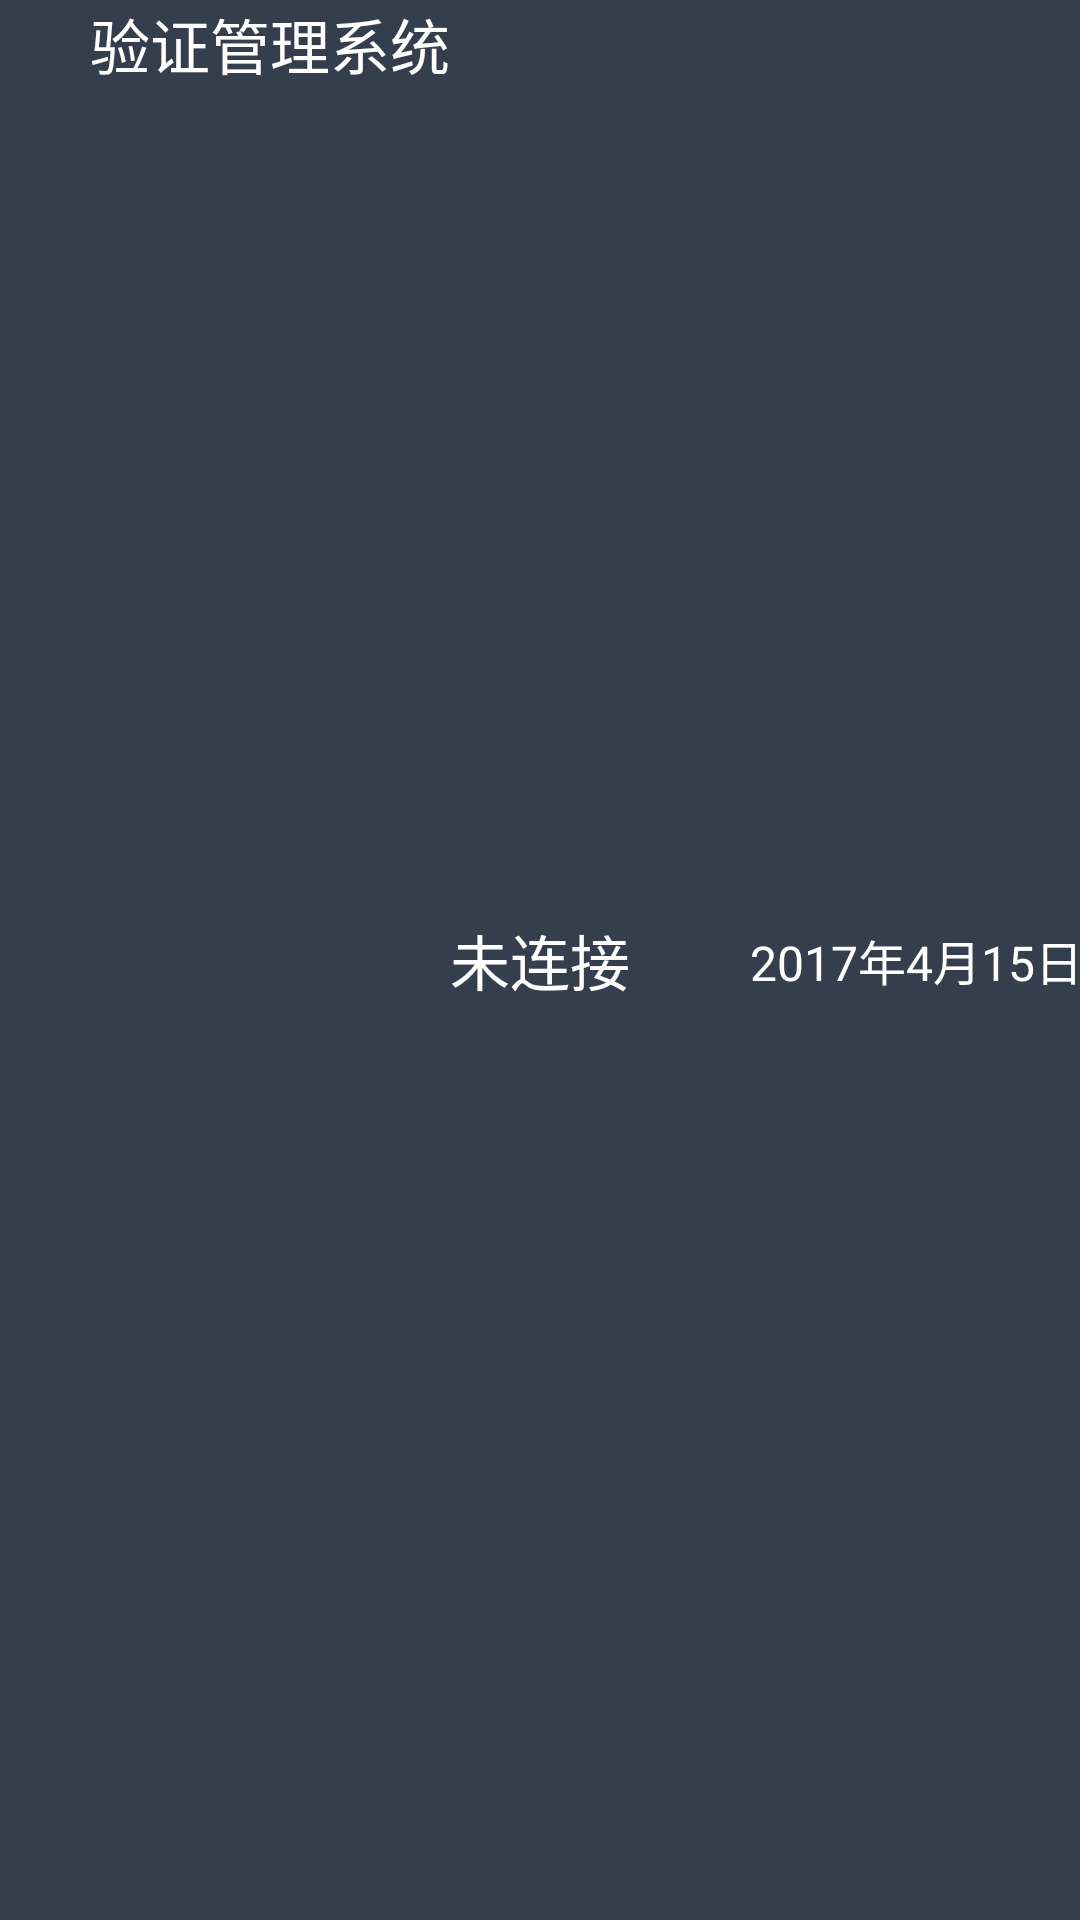

This screen was rendered from an Android layout file. Write that file and the resources it references.
<!-- AndroidManifest.xml: application theme AppTheme -->
<!-- res/layout/top_title_bar.xml -->
<?xml version="1.0" encoding="utf-8"?>
<LinearLayout xmlns:android="http://schemas.android.com/apk/res/android"
    xmlns:tools="http://schemas.android.com/tools"
    android:layout_width="match_parent"
    android:layout_height="match_parent"
    android:background="@color/mainTopBarBackColor"
    android:orientation="horizontal">

    <RelativeLayout
        android:id="@+id/top_left_title_bar_ly"
        android:layout_width="0dp"
        android:layout_height="match_parent"
        android:layout_weight="1"
        android:gravity="center_vertical">

        <RelativeLayout
            android:id="@+id/top_left_title_bar_home_ly"
            android:layout_width="wrap_content"
            android:layout_height="match_parent"
            android:gravity="center_vertical">
            >

            <TextView
                android:layout_width="wrap_content"
                android:layout_height="wrap_content"
                android:layout_marginLeft="@dimen/normal_margin"
                android:gravity="center_vertical"
                android:text="@string/top_title_home_name"
                android:textColor="@color/textWhiteColor"
                android:textSize="@dimen/top_title_large_text_size" />

        </RelativeLayout>


        <LinearLayout
            android:id="@+id/top_left_title_bar_function_ly"
            android:layout_width="wrap_content"
            android:layout_height="match_parent"
            android:orientation="horizontal"
            android:gravity="center_vertical"
            android:visibility="gone"
            >

            <LinearLayout
                android:id="@+id/title_bar_back_ly"
                android:layout_width="wrap_content"
                android:layout_height="match_parent"
                android:gravity="center_vertical"
                android:orientation="horizontal"
                android:background="@drawable/selector_top_title_back"

                >

                <ImageButton
                    android:id="@+id/title_bar_back_ib"
                    android:layout_width="wrap_content"
                    android:layout_height="wrap_content"
                    android:layout_marginLeft="@dimen/minimum_margin"
                    android:background="@drawable/arrow_left_white"
                    android:clickable="true" />

                <TextView
                    android:id="@+id/title_bar_back_tv"
                    android:layout_width="wrap_content"
                    android:layout_height="wrap_content"
                    android:layout_toRightOf="@+id/title_bar_back_ib"
                    android:gravity="center_vertical"
                    android:paddingRight="@dimen/small_margin"
                    android:text="返回"
                    android:textColor="@color/textWhiteColor"
                    android:textSize="@dimen/top_title_large_text_size" />

            </LinearLayout>


            <ImageView
                android:id="@+id/title_bar_function_icon_iv"
                android:layout_width="wrap_content"
                android:layout_height="wrap_content"
                android:layout_marginLeft="@dimen/normal_margin"
                android:layout_toRightOf="@+id/title_bar_back_ly"
                />

            <TextView
                android:id="@+id/title_bar_function_tv"
                android:layout_width="wrap_content"
                android:layout_height="@dimen/top_title_item_height"
                android:layout_toRightOf="@+id/title_bar_function_icon_iv"
                android:gravity="center_vertical"
                android:text="验证工程"
                android:textColor="@color/textWhiteColor"
                android:textSize="@dimen/top_title_large_text_size" />


        </LinearLayout>

    </RelativeLayout>

    <LinearLayout
        android:id="@+id/top_right_title_bar"
        android:layout_width="wrap_content"
        android:layout_height="match_parent"
        android:gravity="center_vertical">

        <TextView
            android:id="@+id/tv_device_status"
            android:layout_width="wrap_content"
            android:layout_height="wrap_content"
            android:minWidth="100dp"
            android:paddingRight="@dimen/view_padding"
            android:layout_toRightOf="@+id/tv_app_name"
            android:drawableLeft="@mipmap/ic_blue2"
            android:gravity="center_vertical"
            android:text="@string/label_device_unlink"
            android:textColor="@color/textWhiteColor"
            android:textSize="@dimen/top_title_large_text_size" />

        <TextView
            android:id="@+id/title_bar_clock_tv"
            android:layout_width="wrap_content"
            android:layout_height="match_parent"
            android:gravity="center_vertical"
            android:text="2017年4月15日 10:10"
            android:textColor="@color/textWhiteColor"
            android:textSize="@dimen/top_title_small_text_size" />



        <ImageView
            android:id="@+id/title_bar_wifi_level_iv"
            android:layout_width="wrap_content"
            android:layout_height="wrap_content"
            android:layout_marginLeft="@dimen/normal_margin"
            android:layout_toRightOf="@+id/title_bar_clock_tv"
            android:src="@drawable/wifi_strength_level"
            android:gravity="center_vertical" />

        <RelativeLayout
            android:id="@+id/title_bar_telephony_ly"
            android:layout_width="wrap_content"
            android:layout_height="wrap_content"
            android:layout_toRightOf="@+id/title_bar_wifi_level_iv">

            <RelativeLayout
                android:id="@+id/title_bar_has_simcard_ly"
                android:layout_width="wrap_content"
                android:layout_height="wrap_content"
                >

                <ImageView
                    android:id="@+id/title_bar_signal_level_iv"
                    android:layout_width="wrap_content"
                    android:layout_height="wrap_content"
                    android:layout_marginLeft="@dimen/minimum_margin"
                    android:src="@drawable/signal_strength_level" />

                <ImageView
                    android:id="@+id/title_bar_network_type_iv"
                    android:layout_width="wrap_content"
                    android:layout_height="wrap_content"
                    android:layout_toRightOf="@+id/title_bar_signal_level_iv"
                    android:background="@drawable/cellular_4g" />
            </RelativeLayout>

            <TextView
                android:visibility="gone"
                android:id="@+id/title_bar_no_simcard_tv"
                android:layout_width="wrap_content"
                android:layout_height="match_parent"
                android:layout_marginLeft="@dimen/minimum_margin"
                android:gravity="center_vertical"
                android:text="无SIM卡"
                android:textColor="@color/textWhiteColor"
                android:textSize="@dimen/top_title_small_text_size" />

            />
        </RelativeLayout>

        <ImageView
            android:id="@+id/title_bar_battery_iv"
            android:layout_width="wrap_content"
            android:layout_height="wrap_content"
            android:layout_gravity="center_vertical"
            android:layout_marginLeft="@dimen/small_margin"
            android:layout_marginRight="@dimen/view_padding"
            android:layout_toRightOf="@+id/title_bar_telephony_ly"
            android:src="@drawable/battery_nocharge_level" />
    </LinearLayout>

</LinearLayout>
<!-- resources referenced by this layout -->
<resources>
  <color name="mainTopBarBackColor">#353E4D</color>
  <color name="textWhiteColor">#FFFFFF</color>
  <dimen name="minimum_margin">10dp</dimen>
  <dimen name="normal_margin">30dp</dimen>
  <dimen name="small_margin">20dp</dimen>
  <dimen name="top_title_item_height">40dp</dimen>
  <dimen name="top_title_large_text_size">20sp</dimen>
  <dimen name="top_title_small_text_size">16sp</dimen>
  <dimen name="view_padding">6dp</dimen>
  <!-- drawable battery_nocharge_level (drawable) -->
  <?xml version="1.0" encoding="utf-8"?>
  <level-list xmlns:android="http://schemas.android.com/apk/res/android">
      <item android:maxLevel="100" android:minLevel="80" android:drawable="@drawable/battery100_icon" />
      <item android:maxLevel="80" android:minLevel="60" android:drawable="@drawable/battery75_icon" />
      <item android:maxLevel="60" android:minLevel="40" android:drawable="@drawable/battery50_icon" />
      <item android:maxLevel="40" android:minLevel="20" android:drawable="@drawable/battery25_icon" />
      <item android:maxLevel="20" android:minLevel="0" android:drawable="@drawable/battery0_icon" />
  </level-list>
  <!-- drawable cellular_4g: png bitmap (drawable-hdpi, 3753 bytes) -->
  <!-- drawable selector_top_title_back (drawable) -->
  <?xml version="1.0" encoding="utf-8"?>
  <selector xmlns:android="http://schemas.android.com/apk/res/android" >
      <item android:state_pressed="true" android:drawable="@color/mainBottomBarBackColor"/>
      <item android:state_pressed="false" android:drawable="@color/mainTopBarBackColor"/>
  </selector>
  <!-- drawable signal_strength_level (drawable) -->
  <?xml version="1.0" encoding="utf-8"?>
  <level-list xmlns:android="http://schemas.android.com/apk/res/android">
      <item android:maxLevel="30" android:minLevel="25" android:drawable="@drawable/signal_100" />
      <item android:maxLevel="25" android:minLevel="20" android:drawable="@drawable/signal_80" />
      <item android:maxLevel="20" android:minLevel="15" android:drawable="@drawable/signal_60" />
      <item android:maxLevel="15" android:minLevel="10" android:drawable="@drawable/signal_40" />
      <item android:maxLevel="10" android:minLevel="5" android:drawable="@drawable/signal_20" />
      <item android:maxLevel="5"  android:minLevel="0" android:drawable="@drawable/signal_0" />
  </level-list>
  <!-- drawable wifi_strength_level (drawable) -->
  <?xml version="1.0" encoding="utf-8"?>
  <level-list xmlns:android="http://schemas.android.com/apk/res/android">
      <item android:maxLevel="0"  android:drawable="@drawable/wifi_0" />
      <item android:maxLevel="1"  android:drawable="@drawable/wifi_25" />
      <item android:maxLevel="2"  android:drawable="@drawable/wifi_50" />
      <item android:maxLevel="3"  android:drawable="@drawable/wifi_75" />
      <item android:maxLevel="4"  android:drawable="@drawable/wifi_100" />
  </level-list>
  <string name="label_device_unlink">未连接</string>
  <string name="top_title_home_name">验证管理系统</string>
  <style name="AppTheme" parent="Theme.AppCompat.Light.NoActionBar">
          
          
      </style>
  <!-- drawable battery25_icon: png bitmap (drawable-hdpi, 4420 bytes) -->
  <!-- drawable battery0_icon: png bitmap (drawable-hdpi, 3114 bytes) -->
  <color name="mainBottomBarBackColor">#191D26</color>
  <!-- drawable signal_100: png bitmap (drawable-hdpi, 1084 bytes) -->
  <!-- drawable signal_80: png bitmap (drawable-hdpi, 1074 bytes) -->
  <!-- drawable signal_60: png bitmap (drawable-hdpi, 1041 bytes) -->
  <!-- drawable signal_40: png bitmap (drawable-hdpi, 1029 bytes) -->
  <!-- drawable signal_20: png bitmap (drawable-hdpi, 944 bytes) -->
  <!-- drawable signal_0: png bitmap (drawable-hdpi, 836 bytes) -->
  <!-- drawable wifi_0: png bitmap (drawable-hdpi, 1998 bytes) -->
  <!-- drawable wifi_25: png bitmap (drawable-hdpi, 2084 bytes) -->
  <!-- drawable wifi_50: png bitmap (drawable-hdpi, 2244 bytes) -->
  <!-- drawable wifi_75: png bitmap (drawable-hdpi, 2332 bytes) -->
  <!-- drawable wifi_100: png bitmap (drawable-hdpi, 2422 bytes) -->
</resources>
